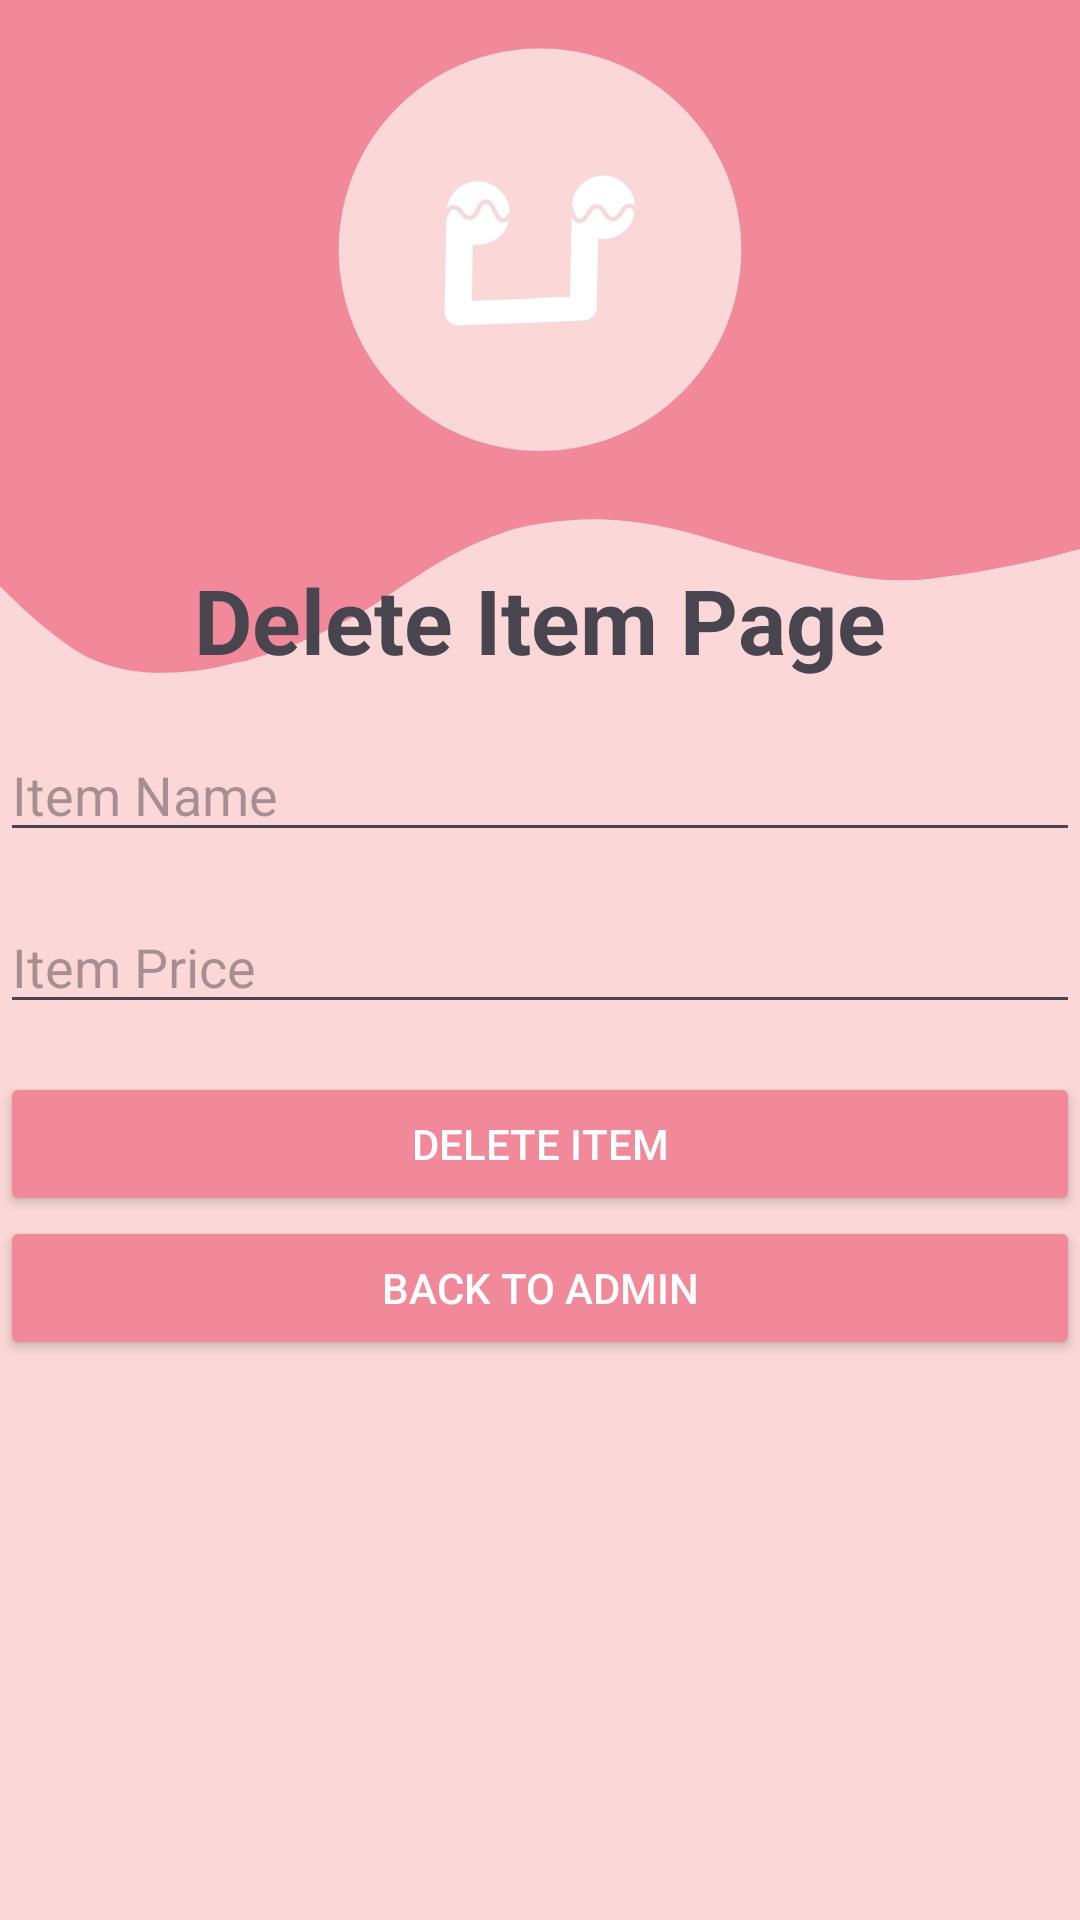

Reconstruct the res/layout file that produces this screen, plus the resources it refers to.
<!-- AndroidManifest.xml: application theme Theme.MinisCafe1 -->
<!-- res/layout/activity_delete_item.xml -->
<?xml version="1.0" encoding="utf-8"?>
<LinearLayout xmlns:android="http://schemas.android.com/apk/res/android"
    android:layout_width="match_parent"
    android:layout_height="match_parent"
    android:background="@drawable/background"
    android:gravity="center"
    android:orientation="vertical">


    <TextView
        android:id="@+id/Title1"
        android:layout_width="wrap_content"
        android:layout_height="wrap_content"
        android:text="Delete Item Page"
        android:textSize="30sp"
        android:textStyle="bold"
        android:layout_marginBottom="16dp" />

    <EditText
        android:id="@+id/ItemName1"
        android:layout_width="match_parent"
        android:layout_height="wrap_content"
        android:hint="Item Name"
        android:layout_marginBottom="16dp" />

    <EditText
        android:id="@+id/ItemPrice1"
        android:layout_width="match_parent"
        android:layout_height="wrap_content"
        android:hint="Item Price"
        android:layout_marginBottom="16dp" />

    <Button
        android:id="@+id/DeleteButton"
        android:layout_width="match_parent"
        android:layout_height="wrap_content"
        android:text="Delete Item"
        android:backgroundTint="#F2899A"
        android:textColor="#FFFFFF" />
    <Button
        android:id="@+id/b2"
        android:layout_width="match_parent"
        android:layout_height="wrap_content"
        android:text="Back To Admin"
        android:backgroundTint="#F2899A"
        android:textColor="#FFFFFF" />
</LinearLayout>
<!-- resources referenced by this layout -->
<resources>
  <!-- drawable background: png bitmap (drawable, 62091 bytes) -->
  <style name="Theme.MinisCafe1" parent="Base.Theme.MinisCafe1" />
  <style name="Base.Theme.MinisCafe1" parent="Theme.Material3.DayNight.NoActionBar">
          
          
      </style>
</resources>
